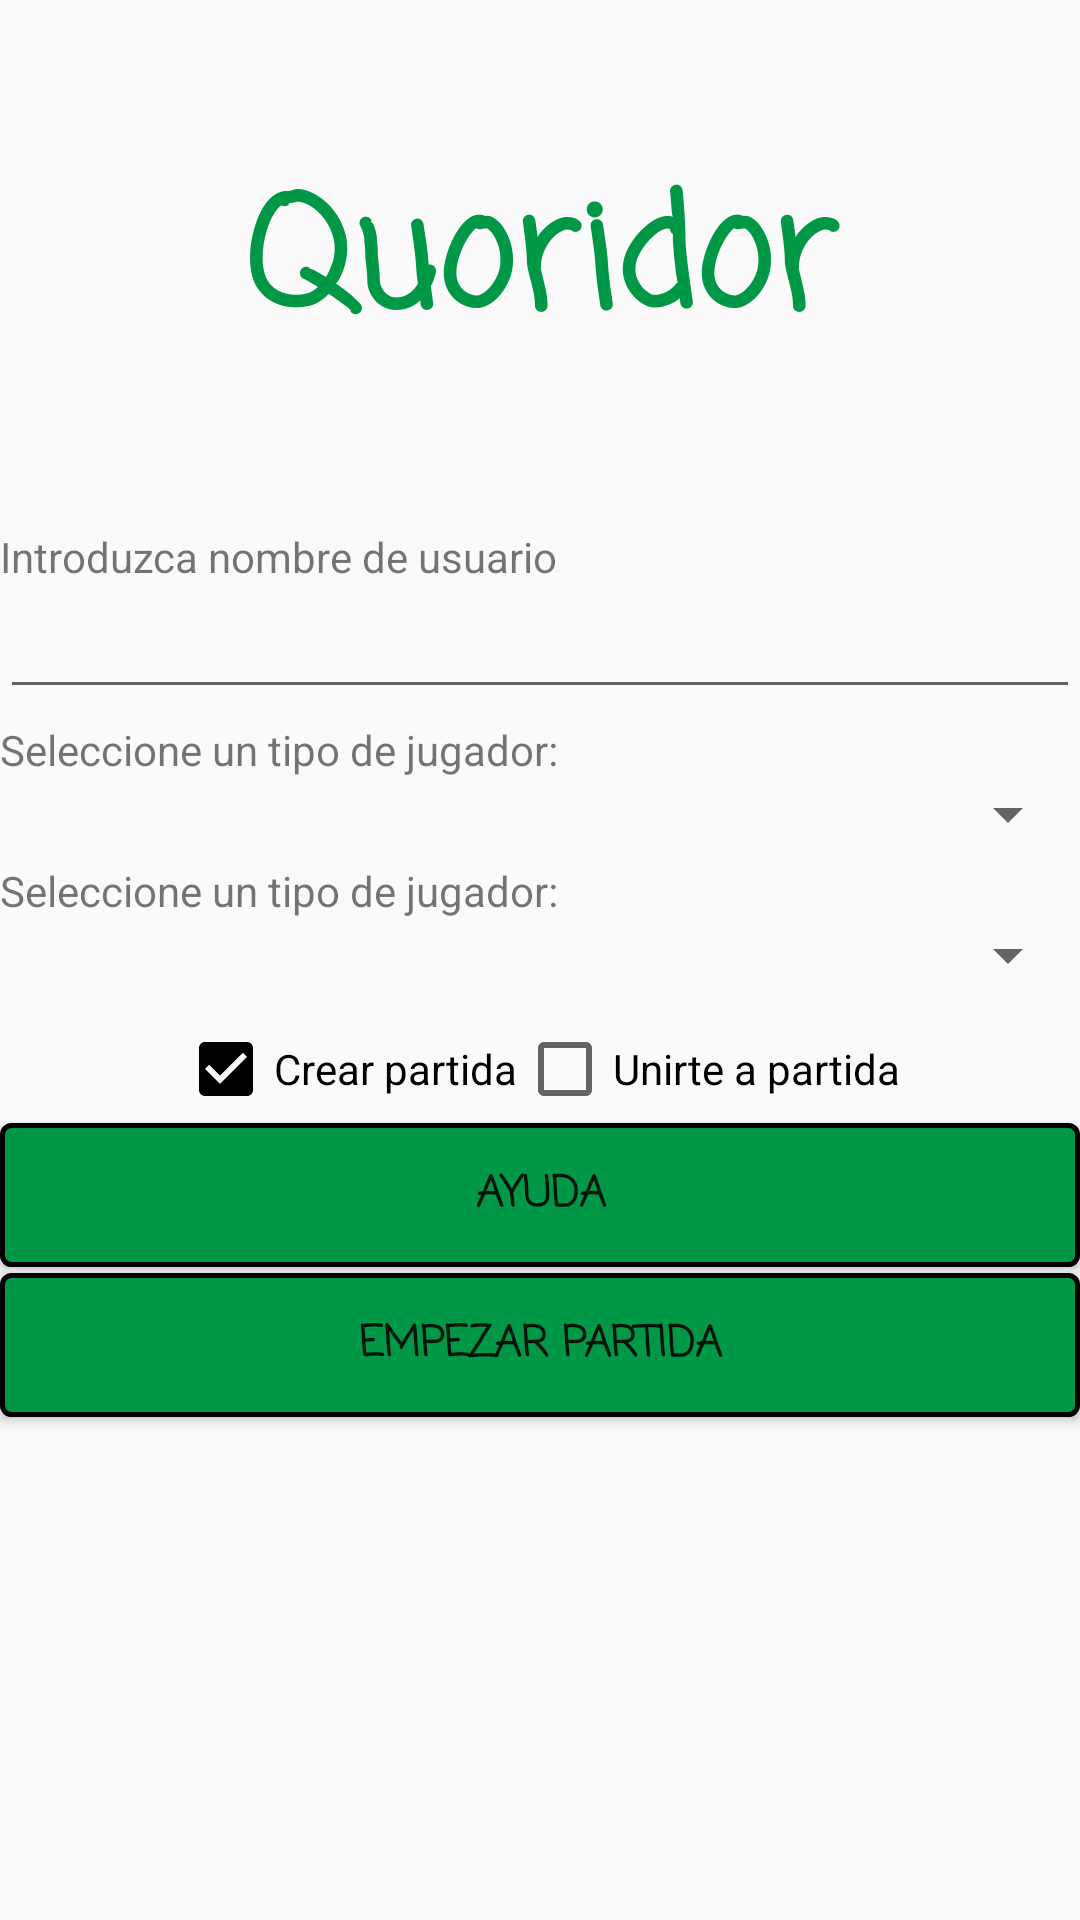

The Android layout XML behind this screen, and the referenced resources:
<!-- AndroidManifest.xml: application theme AppTheme -->
<!-- res/layout/activity_main.xml -->
<?xml version="1.0" encoding="utf-8"?>
<LinearLayout xmlns:android="http://schemas.android.com/apk/res/android"
    xmlns:app="http://schemas.android.com/apk/res-auto"
    xmlns:tools="http://schemas.android.com/tools"
    android:id="@+id/head"
    android:layout_width="match_parent"
    android:layout_height="match_parent"
    android:layout_gravity="center_vertical"
    android:orientation="vertical"
    tools:context="es.urjc.mov.rmartin.quor.MainActivity">

    <TextView
        android:id="@+id/textView4"
        android:layout_width="match_parent"
        android:layout_height="wrap_content"
        android:fontFamily="casual"
        android:gravity="center"
        android:text="@string/app_name"
        android:textColor="@color/colorPrimary"
        android:textSize="50sp"
        android:layout_marginTop="50sp"
        android:layout_marginBottom="50sp"

        android:textStyle="bold" />

    <TextView
        android:id="@+id/textView1"
        android:layout_width="match_parent"
        android:layout_height="wrap_content"
        android:text="@string/user" />

    <EditText
        android:id="@+id/user"
        android:layout_width="match_parent"
        android:layout_height="wrap_content"
        android:ems="10"
        android:inputType="textPersonName" />


    <TextView
        android:id="@+id/textView2"
        android:layout_width="match_parent"
        android:layout_height="wrap_content"
        android:layout_marginTop="4dp"
        android:text="@string/type" />

    <Spinner
        android:id="@+id/lista1"
        android:layout_width="match_parent"
        android:layout_height="wrap_content"
        android:entries="@array/player"/>

    <TextView
        android:id="@+id/textView3"
        android:layout_width="match_parent"
        android:layout_height="wrap_content"
        android:layout_marginTop="4dp"

        android:text="@string/type" />


    <Spinner
        android:id="@+id/lista2"
        android:layout_width="match_parent"
        android:layout_height="wrap_content"
        android:entries="@array/player"
        android:layout_marginBottom="10dp"
        />
    <LinearLayout
        android:layout_width="wrap_content"
        android:layout_height="wrap_content"
        android:orientation="horizontal"
        android:layout_gravity="center">
        <CheckBox
            android:id="@+id/crear"
            android:layout_width="match_parent"
            android:layout_height="wrap_content"
            android:text="@string/crear"
            android:checked="true"/>
        <CheckBox
            android:id="@+id/unir"
            android:layout_width="match_parent"
            android:layout_height="wrap_content"
            android:text="@string/unir" />
    </LinearLayout>

    <Button
        android:id="@+id/help"
        android:layout_marginTop="2dp"
        android:layout_width="match_parent"
        android:layout_height="wrap_content"
        android:layout_gravity="center_horizontal"
        android:background="@drawable/button"
        android:fontFamily="casual"
        android:textStyle="bold"
        android:theme="@style/Switch"
        android:text="@string/ayuda"
        />

    <Button
        android:id="@+id/start"
        android:layout_marginTop="2dp"
        android:layout_width="match_parent"
        android:layout_height="wrap_content"
        android:layout_gravity="center_horizontal"
        android:background="@drawable/button"
        android:fontFamily="casual"
        android:text="@string/empezar"
        android:textStyle="bold"
        android:theme="@style/Switch" />

</LinearLayout>
<!-- resources referenced by this layout -->
<resources>
  <color name="colorPrimary">#009846</color>
  <!-- drawable button (drawable) -->
  <?xml version="1.0" encoding="utf-8"?>
  <shape xmlns:android="http://schemas.android.com/apk/res/android"
      android:shape="rectangle">
      <gradient android:startColor="#009846"
          android:endColor="#009847"
          android:angle="270" />
      <corners android:radius="3dp" />
      <stroke android:width="5px" android:color="#000000" />
  </shape>
  <string name="app_name">Quoridor</string>
  <string name="ayuda">"Ayuda"</string>
  <string name="crear">"Crear partida"</string>
  <string name="empezar">"Empezar partida"</string>
  <string name="type">"Seleccione un tipo de jugador:"</string>
  <string name="unir">"Unirte a partida"</string>
  <string name="user">"Introduzca nombre de usuario"</string>
  <style name="Switch" parent="Theme.AppCompat.Light.DarkActionBar">
          
          <item name="colorPrimary">@color/colorPrimary</item>
          <item name="colorPrimaryDark">@color/colorPrimaryDark</item>
      </style>
  <style name="AppTheme" parent="Theme.AppCompat.Light.DarkActionBar">
          
          <item name="colorPrimary">@color/colorPrimary</item>
          <item name="colorPrimaryDark">@color/colorPrimaryDark</item>
          <item name="colorAccent">@color/colorAccent</item>
      </style>
  <color name="colorPrimaryDark">#009846</color>
  <color name="colorAccent">#000000</color>
</resources>
